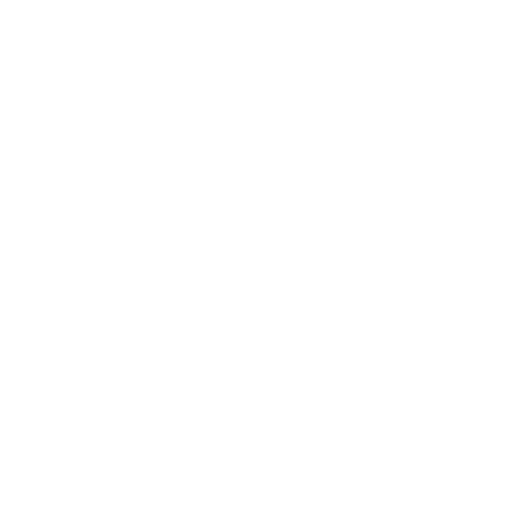
t = 0.00 s
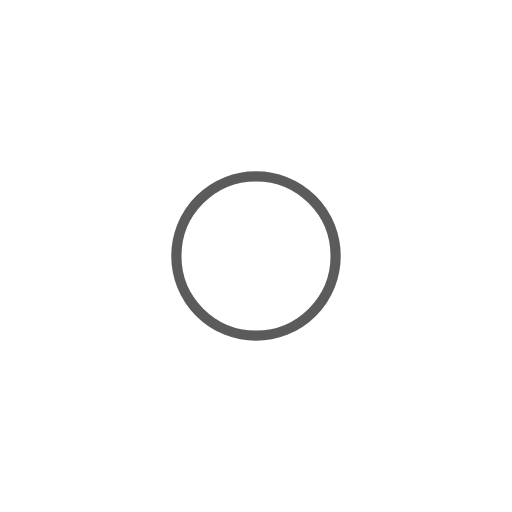
t = 1.00 s
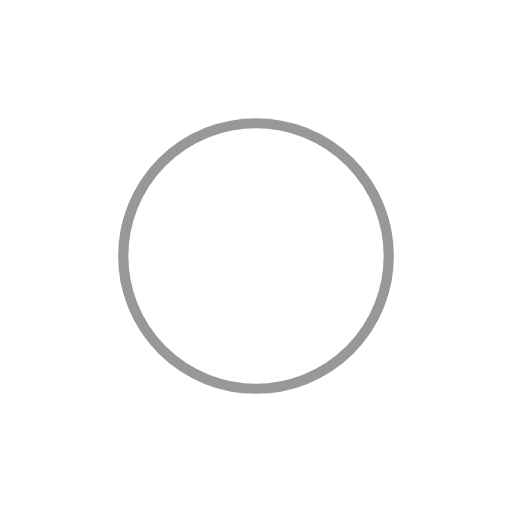
t = 2.00 s
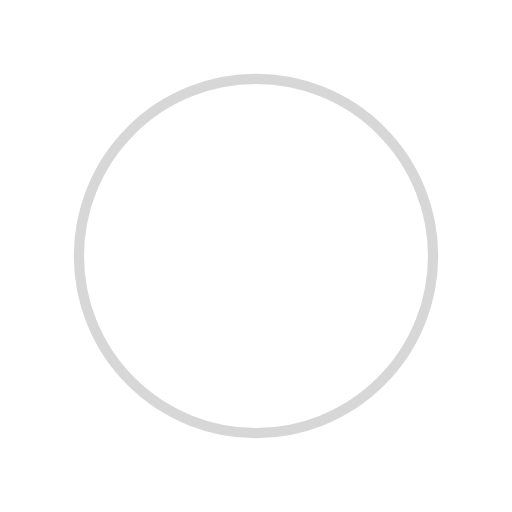
t = 3.00 s

The animated SVG that drew these frames (rendered in a browser with its animation timeline set to each time). Animation: 4 SMIL elements (animate=4); one cycle of 4.00 s, repeats indefinitely.

<?xml version="1.0" encoding="utf-8"?>
<svg xmlns="http://www.w3.org/2000/svg" xmlns:xlink="http://www.w3.org/1999/xlink" style="margin: auto; background: none; display: block; shape-rendering: auto;" width="200px" height="200px" viewBox="0 0 100 100" preserveAspectRatio="xMidYMid">
<circle cx="50" cy="50" r="0" fill="none" stroke="#333" stroke-width="2">
  <animate attributeName="r" repeatCount="indefinite" dur="4s" values="0;40" keyTimes="0;1" keySplines="0 0.2 0.8 1" calcMode="spline" begin="0s"></animate>
  <animate attributeName="opacity" repeatCount="indefinite" dur="4s" values="1;0" keyTimes="0;1" keySplines="0.2 0 0.8 1" calcMode="spline" begin="0s"></animate>
</circle><circle cx="50" cy="50" r="0" fill="none" stroke="#fff" stroke-width="2">
  <animate attributeName="r" repeatCount="indefinite" dur="4s" values="0;40" keyTimes="0;1" keySplines="0 0.2 0.8 1" calcMode="spline" begin="-2s"></animate>
  <animate attributeName="opacity" repeatCount="indefinite" dur="4s" values="1;0" keyTimes="0;1" keySplines="0.2 0 0.8 1" calcMode="spline" begin="-2s"></animate>
</circle>
<!-- [ldio] generated by https://loading.io/ --></svg>
